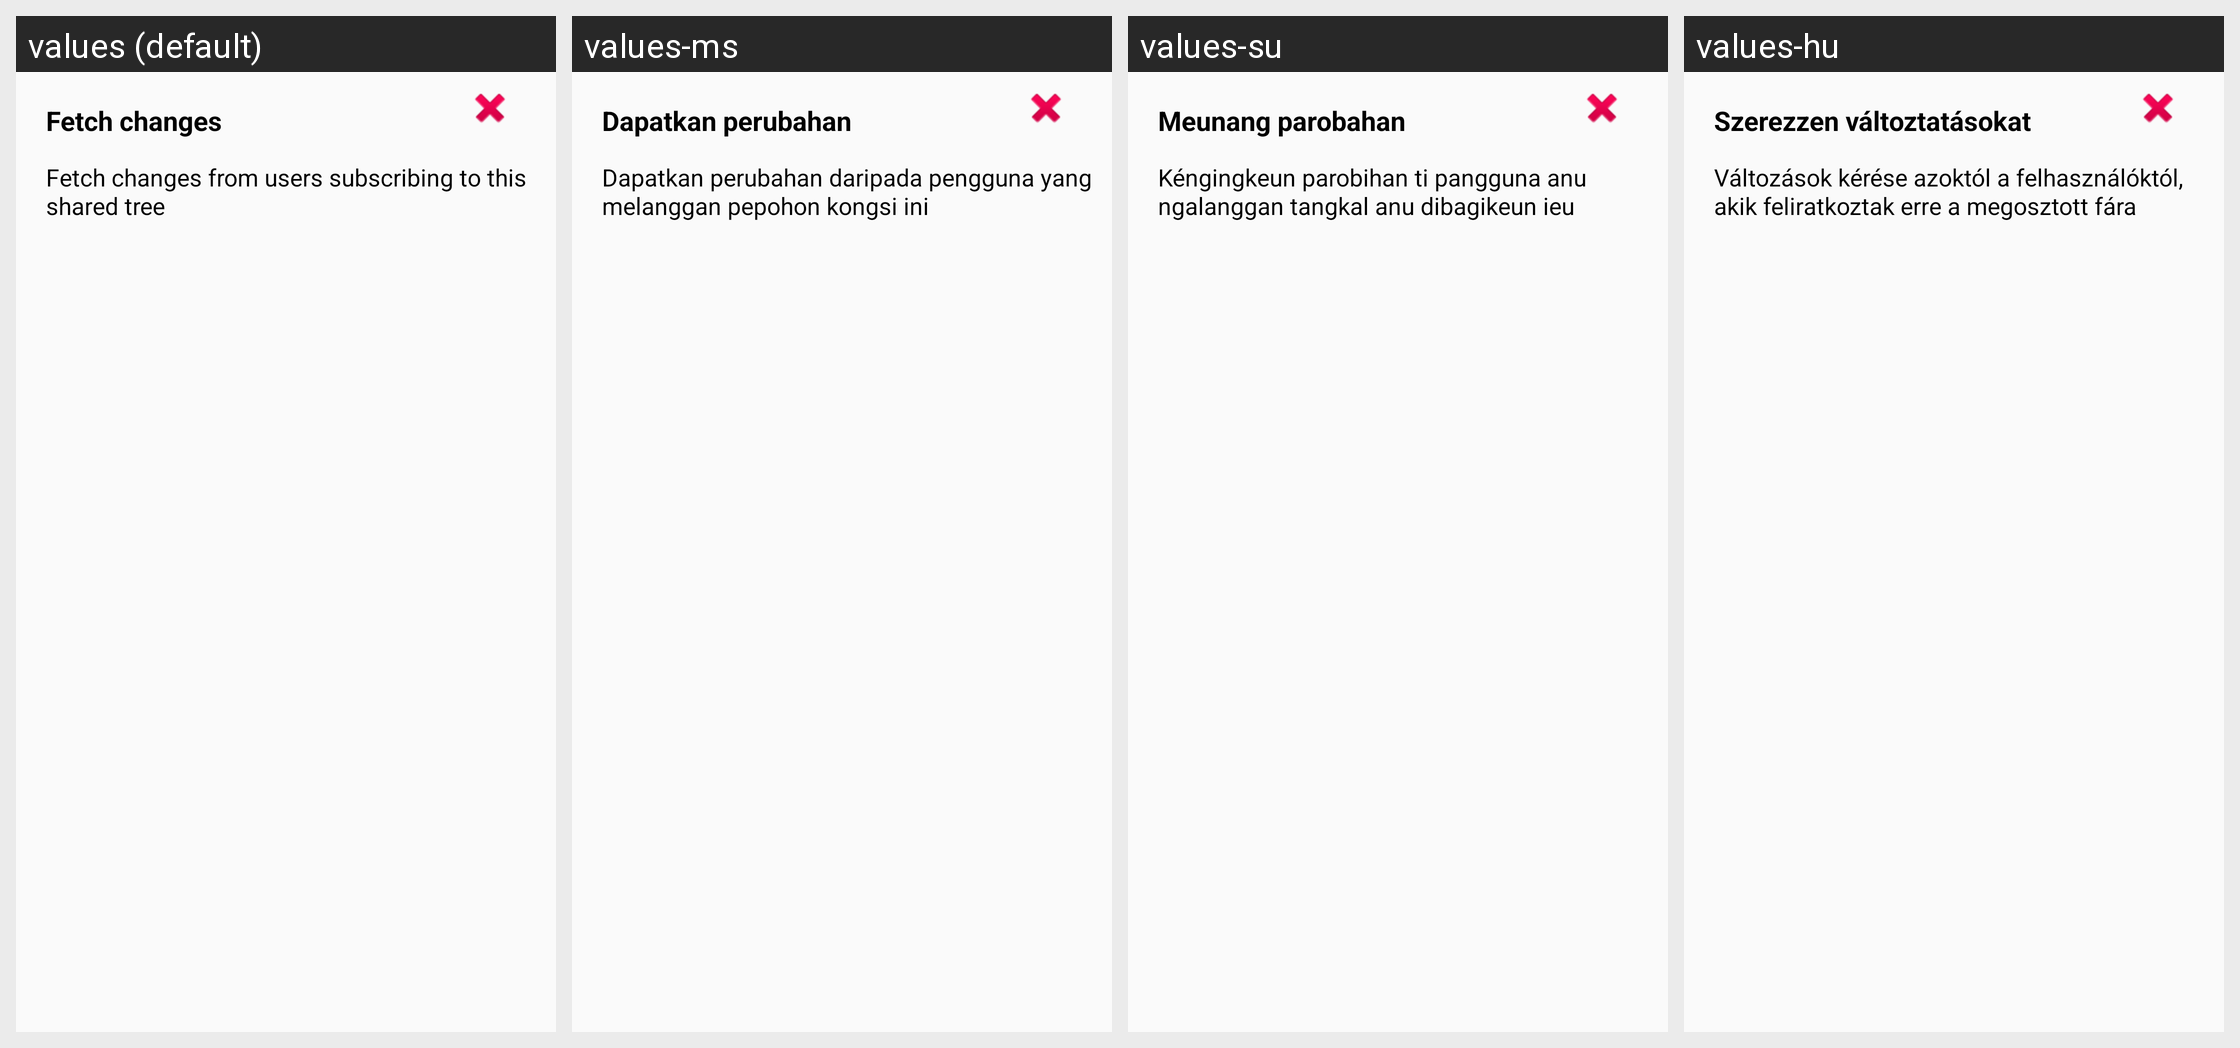

The Android screen above is rendered under several locales of the same app. Produce the string resources it draws, with the default and per-locale values.
Android screen res/layout/review_changes_dialog.xml rendered under 4 locales, left to right: values (default), values-ms, values-su, values-hu. Device: Nexus 5 (rendered at 1080×1920; each locale shown at half size, 540×960, under a caption strip naming it); theme AppTheme.
Other locales in the repository, not shown: values-ace, values-cs, values-de, values-eo, values-es, values-fa, values-fr, values-hr, values-in, values-it, values-iw, values-ja, values-jv, values-kn, values-mr, values-nb, values-nl, values-pl, values-pt, values-ru, values-sk, values-sr, values-uk.
Strings drawn on this screen, with the default value and each locale's value (text and hints the layout hard-codes, and strings that could not be matched under every locale, appear in the picture but are not listed):

get_changes
  values: Fetch changes
  values-ms: Dapatkan perubahan
  values-su: Meunang parobahan
  values-hu: Szerezzen változtatásokat

get_changes_from_forked_repositories
  values: Fetch changes from users subscribing to this shared tree
  values-ms: Dapatkan perubahan daripada pengguna yang melanggan pepohon kongsi ini
  values-su: Kéngingkeun parobihan ti pangguna anu ngalanggan tangkal anu dibagikeun ieu
  values-hu: Változások kérése azoktól a felhasználóktól, akik feliratkoztak erre a megosztott fára
